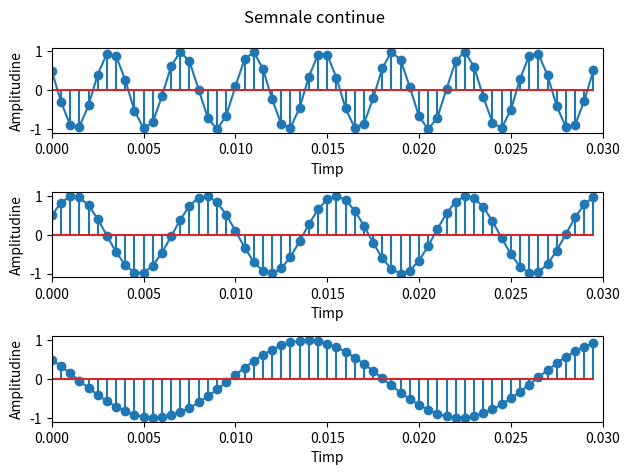

This chart was generated by the following Python code:
import numpy as np
import matplotlib.pyplot as plt

fs = 200
t = np.arange(0, 0.03, 0.0005)

x = np.cos(520 * np.pi * t + np.pi / 3)
y = np.cos(280 * np.pi * t - np.pi / 3)
z = np.cos(120 * np.pi * t + np.pi / 3)

fig, axs = plt.subplots(3)
fig.suptitle('Semnale continue')

axs[0].plot(t, x)
axs[1].plot(t, y)
axs[2].plot(t, z)

for ax in axs.flat:
    ax.set_xlim([0, 0.03])
    ax.set_xlabel('Timp')
    ax.set_ylabel('Amplitudine')

axs[0].stem(t, x)
axs[1].stem(t, y)
axs[2].stem(t, z)

plt.tight_layout()
plt.show()